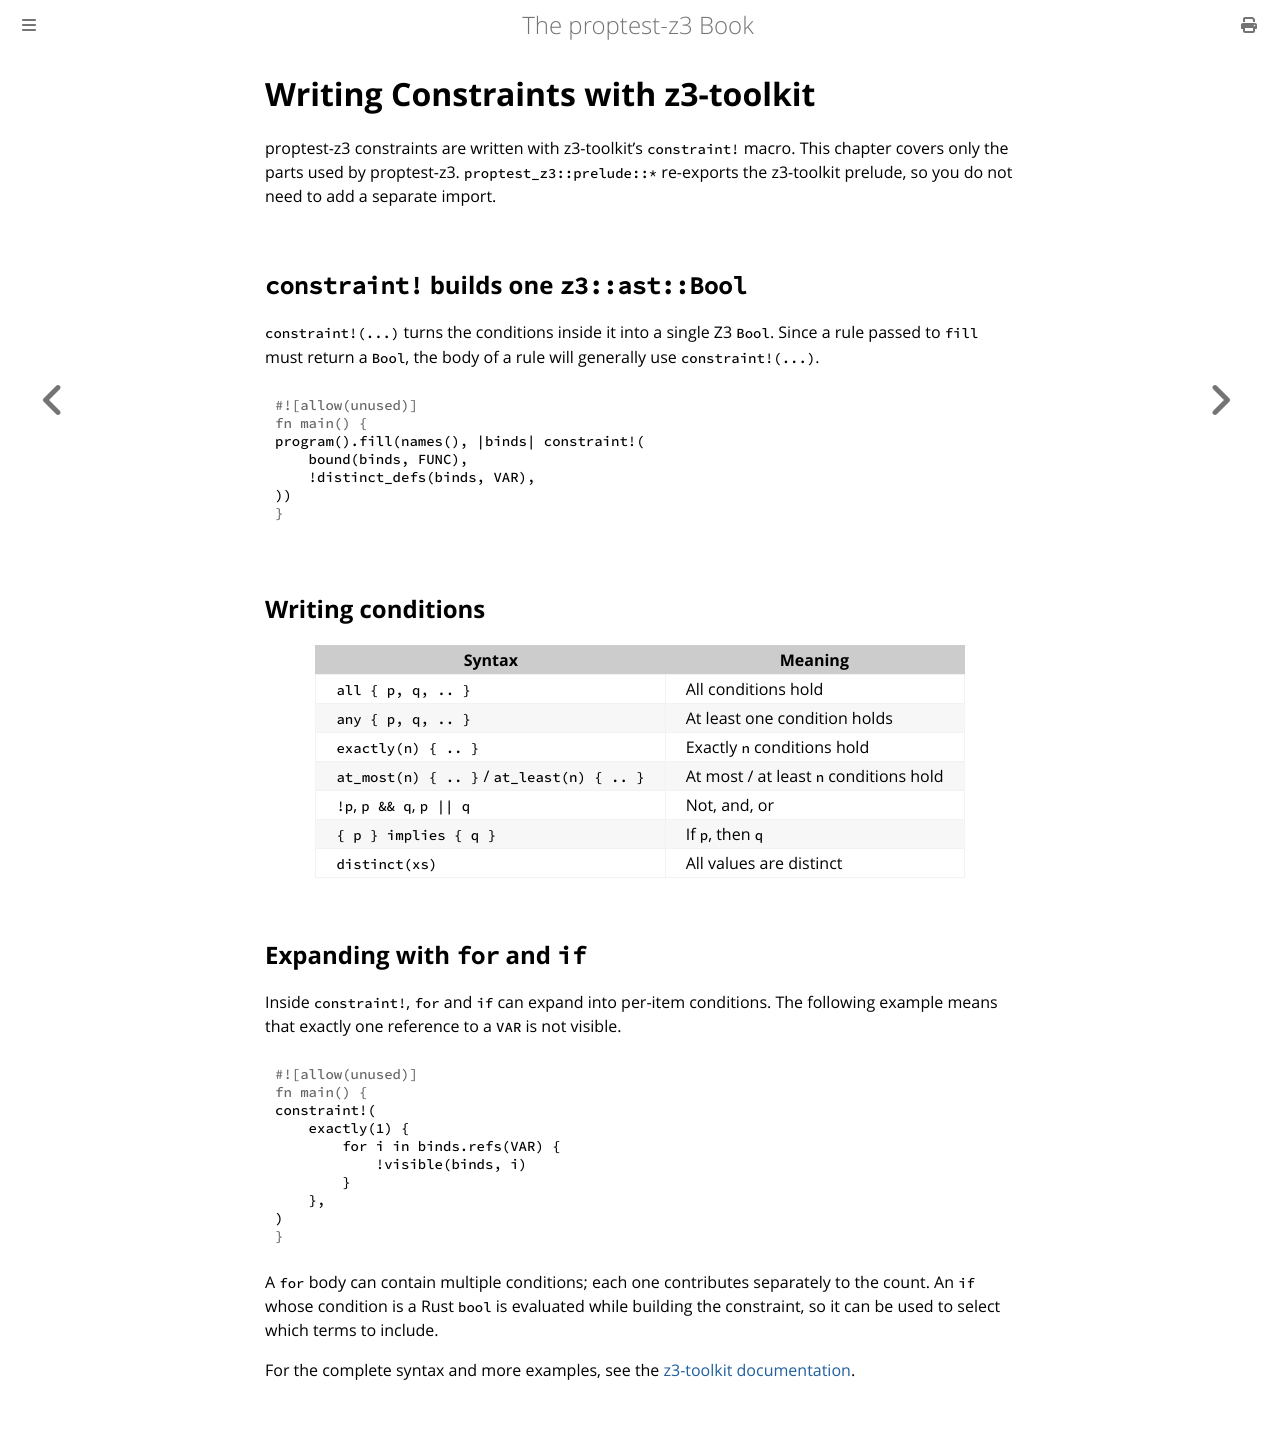

repository: asobininn/z3-toolkit · page: z3-toolkit.html · generator: mdbook

# Writing Constraints with z3-toolkit

proptest-z3 constraints are written with z3-toolkit's `constraint!` macro. This chapter covers only the parts used by proptest-z3. `proptest_z3::prelude::*` re-exports the z3-toolkit prelude, so you do not need to add a separate import.

## `constraint!` builds one `z3::ast::Bool`

`constraint!(...)` turns the conditions inside it into a single Z3 `Bool`. Since a rule passed to `fill` must return a `Bool`, the body of a rule will generally use `constraint!(...)`.

```rust
program().fill(names(), |binds| constraint!(
    bound(binds, FUNC),
    !distinct_defs(binds, VAR),
))
```

## Writing conditions

| Syntax | Meaning |
| --- | --- |
| `all { p, q, .. }` | All conditions hold |
| `any { p, q, .. }` | At least one condition holds |
| `exactly(n) { .. }` | Exactly `n` conditions hold |
| `at_most(n) { .. }` / `at_least(n) { .. }` | At most / at least `n` conditions hold |
| `!p`, `p && q`, `p \|\| q` | Not, and, or |
| `{ p } implies { q }` | If `p`, then `q` |
| `distinct(xs)` | All values are distinct |

## Expanding with `for` and `if`

Inside `constraint!`, `for` and `if` can expand into per-item conditions. The following example means that exactly one reference to a `VAR` is not visible.

```rust
constraint!(
    exactly(1) {
        for i in binds.refs(VAR) {
            !visible(binds, i)
        }
    },
)
```

A `for` body can contain multiple conditions; each one contributes separately to the count. An `if` whose condition is a Rust `bool` is evaluated while building the constraint, so it can be used to select which terms to include.

For the complete syntax and more examples, see the [z3-toolkit documentation](https://github.com/asobininn/z3-toolkit).
